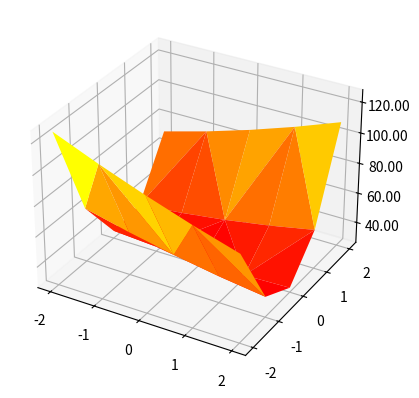

Reproduce this figure in Python.
import matplotlib.pyplot as plt


import matplotlib.pyplot as plt
import numpy as np

from matplotlib import cm
from matplotlib.ticker import LinearLocator


X = np.linspace(0, 10, 100)

Y = np.random.randn(X.shape[0]) * 8

INTERVAL = (-2, 2, 5)

X = np.c_[np.ones(len(X)), X]

proj_x = []
proj_y = []
proj_z = []
for intercept in np.linspace(*INTERVAL):
    for slope in np.linspace(*INTERVAL):
        w = np.array([intercept, slope])
        loss = (1 / (2 * len(X))) * (np.square(np.dot(X, w) - Y).sum())
        proj_x.append(intercept)
        proj_y.append(slope)
        proj_z.append(loss)
        
proj_x = np.array(proj_x)
proj_y = np.array(proj_y)
proj_z = np.array(proj_z)
 
fig, ax = plt.subplots(subplot_kw={"projection": "3d"})

# Make data.
# X = np.arange(-5, 5, 0.1)
# Y = np.arange(-5, 5, 0.1)
# X, Y = np.meshgrid(X, Y)
# R = np.sqrt(X**2 + Y**2)
# Z = np.sin(R)

# Plot the surface.
surf = ax.plot_trisurf(proj_x, proj_y, proj_z, cmap=cm.autumn,
                       linewidth=0, antialiased=True)

# Customize the z axis.
#ax.set_zlim(-1.01, 1.01)
#ax.zaxis.set_major_locator(LinearLocator(10))
# A StrMethodFormatter is used automatically
ax.zaxis.set_major_formatter('{x:.02f}')

# Add a color bar which maps values to colors.
#fig.colorbar(surf, shrink=0.5, aspect=5)

plt.show()